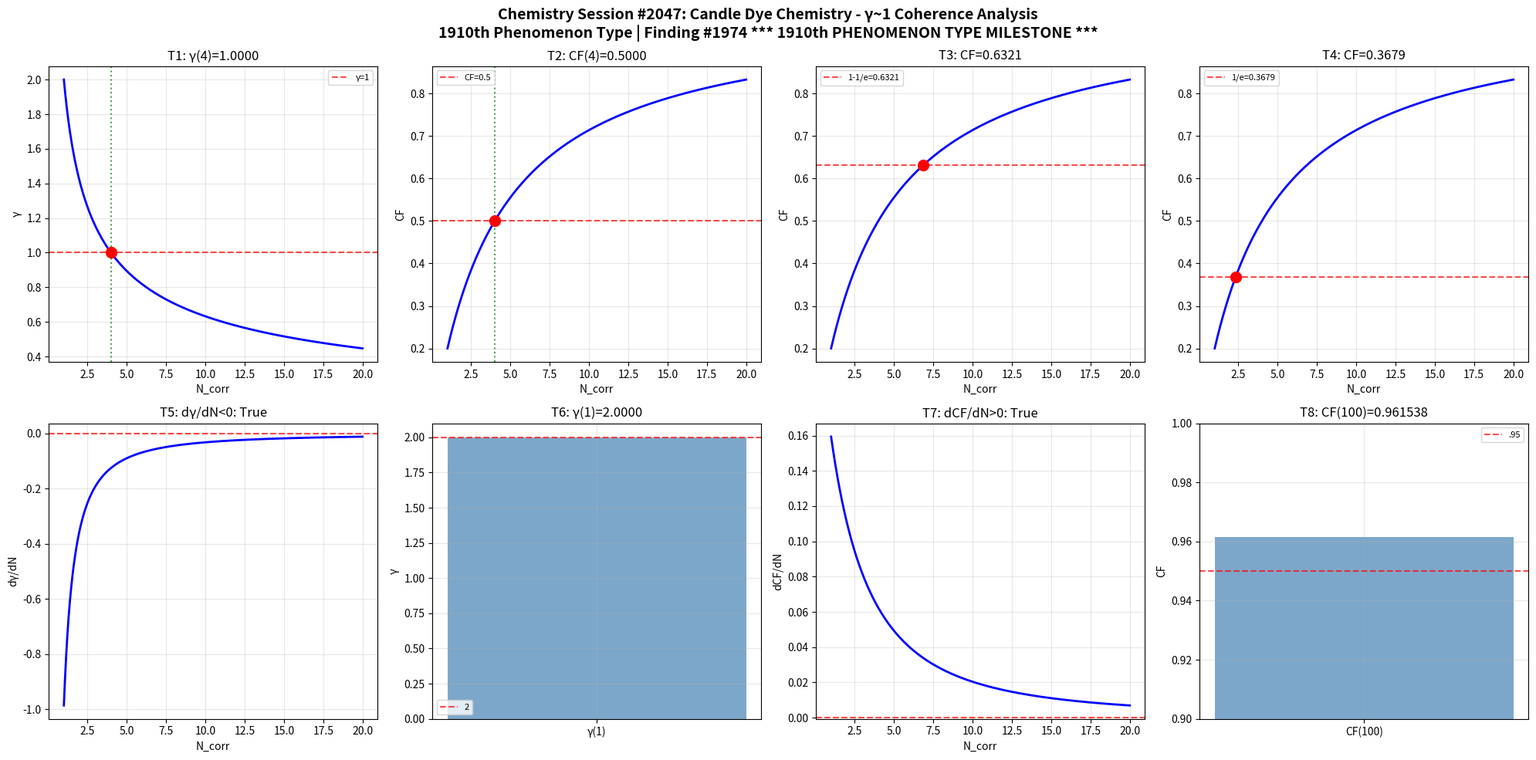

This figure's Python source: (Note: this script raises an exception after producing the figure.)
import numpy as np
import matplotlib
matplotlib.use('Agg')
import matplotlib.pyplot as plt
def gamma(N_corr): return 2.0/np.sqrt(N_corr)
def coherence_fraction(g): return 1.0/(1.0+g**2)
N=np.linspace(1,20,1000); g=gamma(N); cf=coherence_fraction(g)
fig,axes=plt.subplots(2,4,figsize=(20,10))
fig.suptitle('Chemistry Session #2047: Candle Dye Chemistry - γ~1 Coherence Analysis\n1910th Phenomenon Type | Finding #1974 *** 1910th PHENOMENON TYPE MILESTONE ***',fontsize=14,fontweight='bold')
ax=axes[0,0]; g4=gamma(4); ax.axhline(y=1,color='r',ls='--',alpha=.7,label='γ=1'); ax.plot(N,g,'b-',lw=2); ax.axvline(x=4,color='g',ls=':',alpha=.7); ax.plot(4,g4,'ro',ms=10); ax.set_xlabel('N_corr'); ax.set_ylabel('γ'); ax.set_title(f'T1: γ(4)={g4:.4f}'); ax.legend(fontsize=8); ax.grid(True,alpha=.3); t1=abs(g4-1)<1e-10
ax=axes[0,1]; c4=coherence_fraction(gamma(4)); ax.plot(N,cf,'b-',lw=2); ax.axhline(y=.5,color='r',ls='--',alpha=.7,label='CF=0.5'); ax.axvline(x=4,color='g',ls=':',alpha=.7); ax.plot(4,c4,'ro',ms=10); ax.set_xlabel('N_corr'); ax.set_ylabel('CF'); ax.set_title(f'T2: CF(4)={c4:.4f}'); ax.legend(fontsize=8); ax.grid(True,alpha=.3); t2=abs(c4-.5)<1e-10
ax=axes[0,2]; tc3=1-1/np.e; Nc3=4/(1/tc3-1); cc3=coherence_fraction(gamma(Nc3)); ax.plot(N,cf,'b-',lw=2); ax.axhline(y=tc3,color='r',ls='--',alpha=.7,label=f'1-1/e={tc3:.4f}'); ax.plot(Nc3,cc3,'ro',ms=10); ax.set_xlabel('N_corr'); ax.set_ylabel('CF'); ax.set_title(f'T3: CF={cc3:.4f}'); ax.legend(fontsize=8); ax.grid(True,alpha=.3); t3=abs(cc3-tc3)<1e-10
ax=axes[0,3]; tc4=1/np.e; Nc4=4/(1/tc4-1); cc4=coherence_fraction(gamma(Nc4)); ax.plot(N,cf,'b-',lw=2); ax.axhline(y=tc4,color='r',ls='--',alpha=.7,label=f'1/e={tc4:.4f}'); ax.plot(Nc4,cc4,'ro',ms=10); ax.set_xlabel('N_corr'); ax.set_ylabel('CF'); ax.set_title(f'T4: CF={cc4:.4f}'); ax.legend(fontsize=8); ax.grid(True,alpha=.3); t4=abs(cc4-tc4)<1e-10
ax=axes[1,0]; dg=np.diff(g)/np.diff(N); ax.plot(N[:-1],dg,'b-',lw=2); ax.axhline(y=0,color='r',ls='--',alpha=.7); ax.set_xlabel('N_corr'); ax.set_ylabel('dγ/dN'); ax.set_title(f'T5: dγ/dN<0: {np.all(dg<0)}'); ax.grid(True,alpha=.3); t5=bool(np.all(dg<0))
ax=axes[1,1]; g1=gamma(1); ax.bar(['γ(1)'],[g1],color='steelblue',alpha=.7); ax.axhline(y=2,color='r',ls='--',alpha=.7,label='2'); ax.set_ylabel('γ'); ax.set_title(f'T6: γ(1)={g1:.4f}'); ax.legend(fontsize=8); ax.grid(True,alpha=.3); t6=abs(g1-2)<1e-10
ax=axes[1,2]; dc=np.diff(cf)/np.diff(N); ax.plot(N[:-1],dc,'b-',lw=2); ax.axhline(y=0,color='r',ls='--',alpha=.7); ax.set_xlabel('N_corr'); ax.set_ylabel('dCF/dN'); ax.set_title(f'T7: dCF/dN>0: {np.all(dc>0)}'); ax.grid(True,alpha=.3); t7=bool(np.all(dc>0))
ax=axes[1,3]; c100=coherence_fraction(gamma(100)); ax.bar(['CF(100)'],[c100],color='steelblue',alpha=.7); ax.axhline(y=.95,color='r',ls='--',alpha=.7,label='.95'); ax.set_ylim(.9,1); ax.set_ylabel('CF'); ax.set_title(f'T8: CF(100)={c100:.6f}'); ax.legend(fontsize=8); ax.grid(True,alpha=.3); t8=c100>.95
plt.tight_layout(); plt.savefig('/mnt/c/exe/projects/ai-agents/Synchronism/simulations/chemistry/candle_dye_chemistry_coherence.png',dpi=150,bbox_inches='tight'); plt.close()
r=[t1,t2,t3,t4,t5,t6,t7,t8]; print(f"Session #2047: {sum(r)}/8"); print(f"  {r}")
